5-way image classification set "classification_dataset" from GitHub (Hero-Bedirhan/Hububat_Hastalik_Tespit); label vocabulary: black point, fusarium foot rot, healthy leaf, leaf blight, wheat blast.

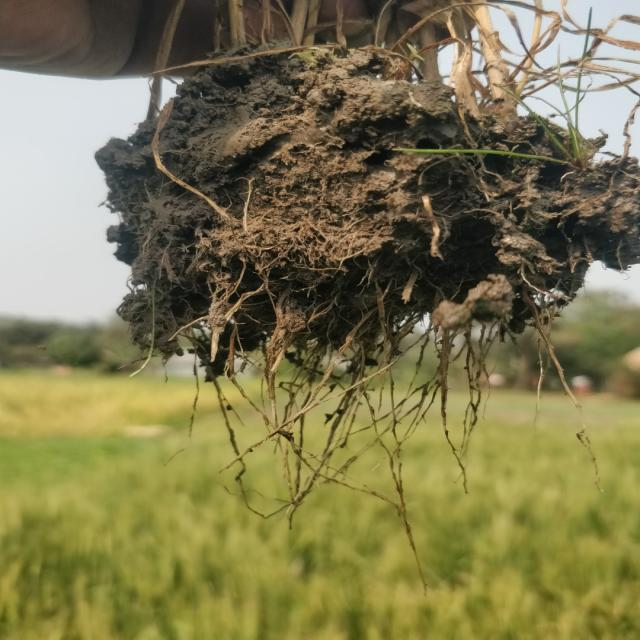
Label: fusarium foot rot

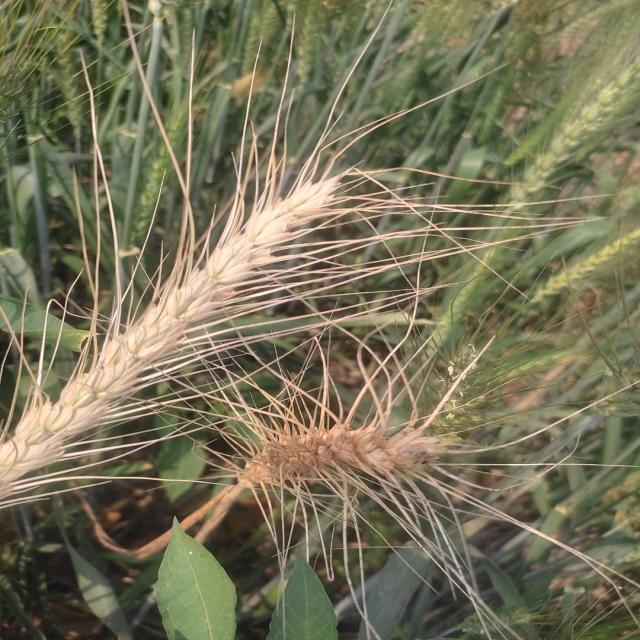
Label: wheat blast

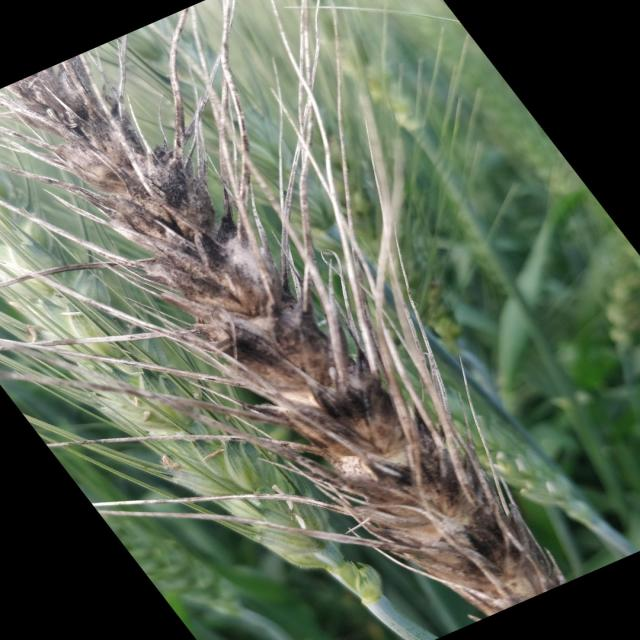
Label: black point

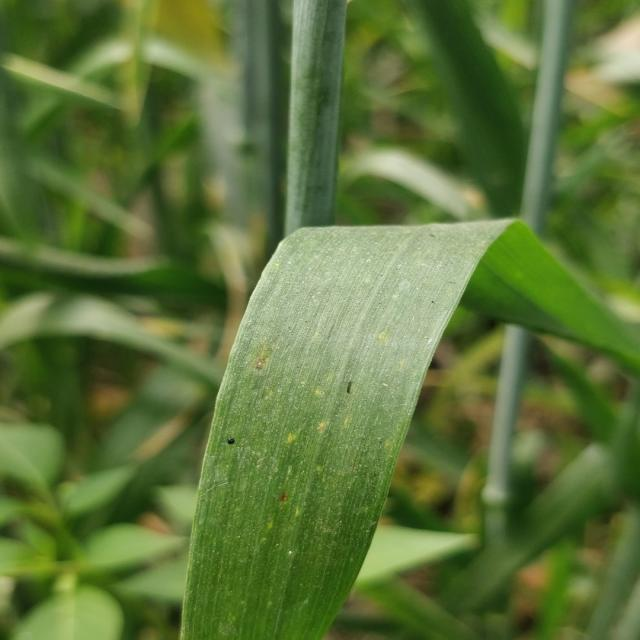
Label: healthy leaf

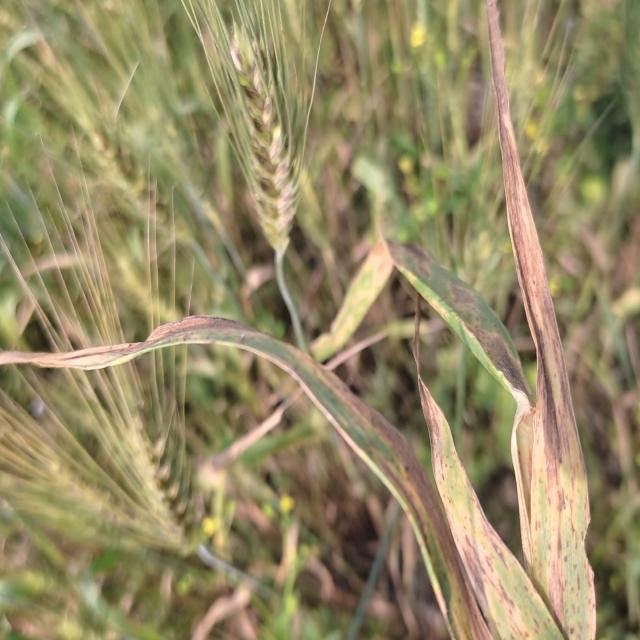
Label: leaf blight

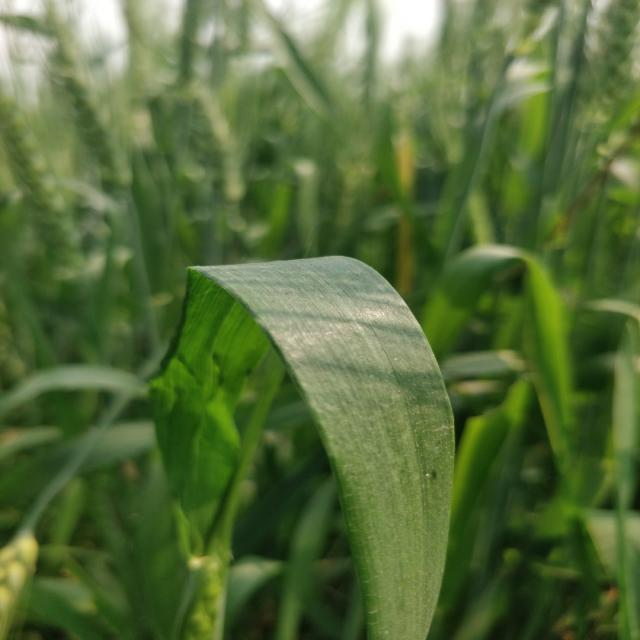
Label: healthy leaf
